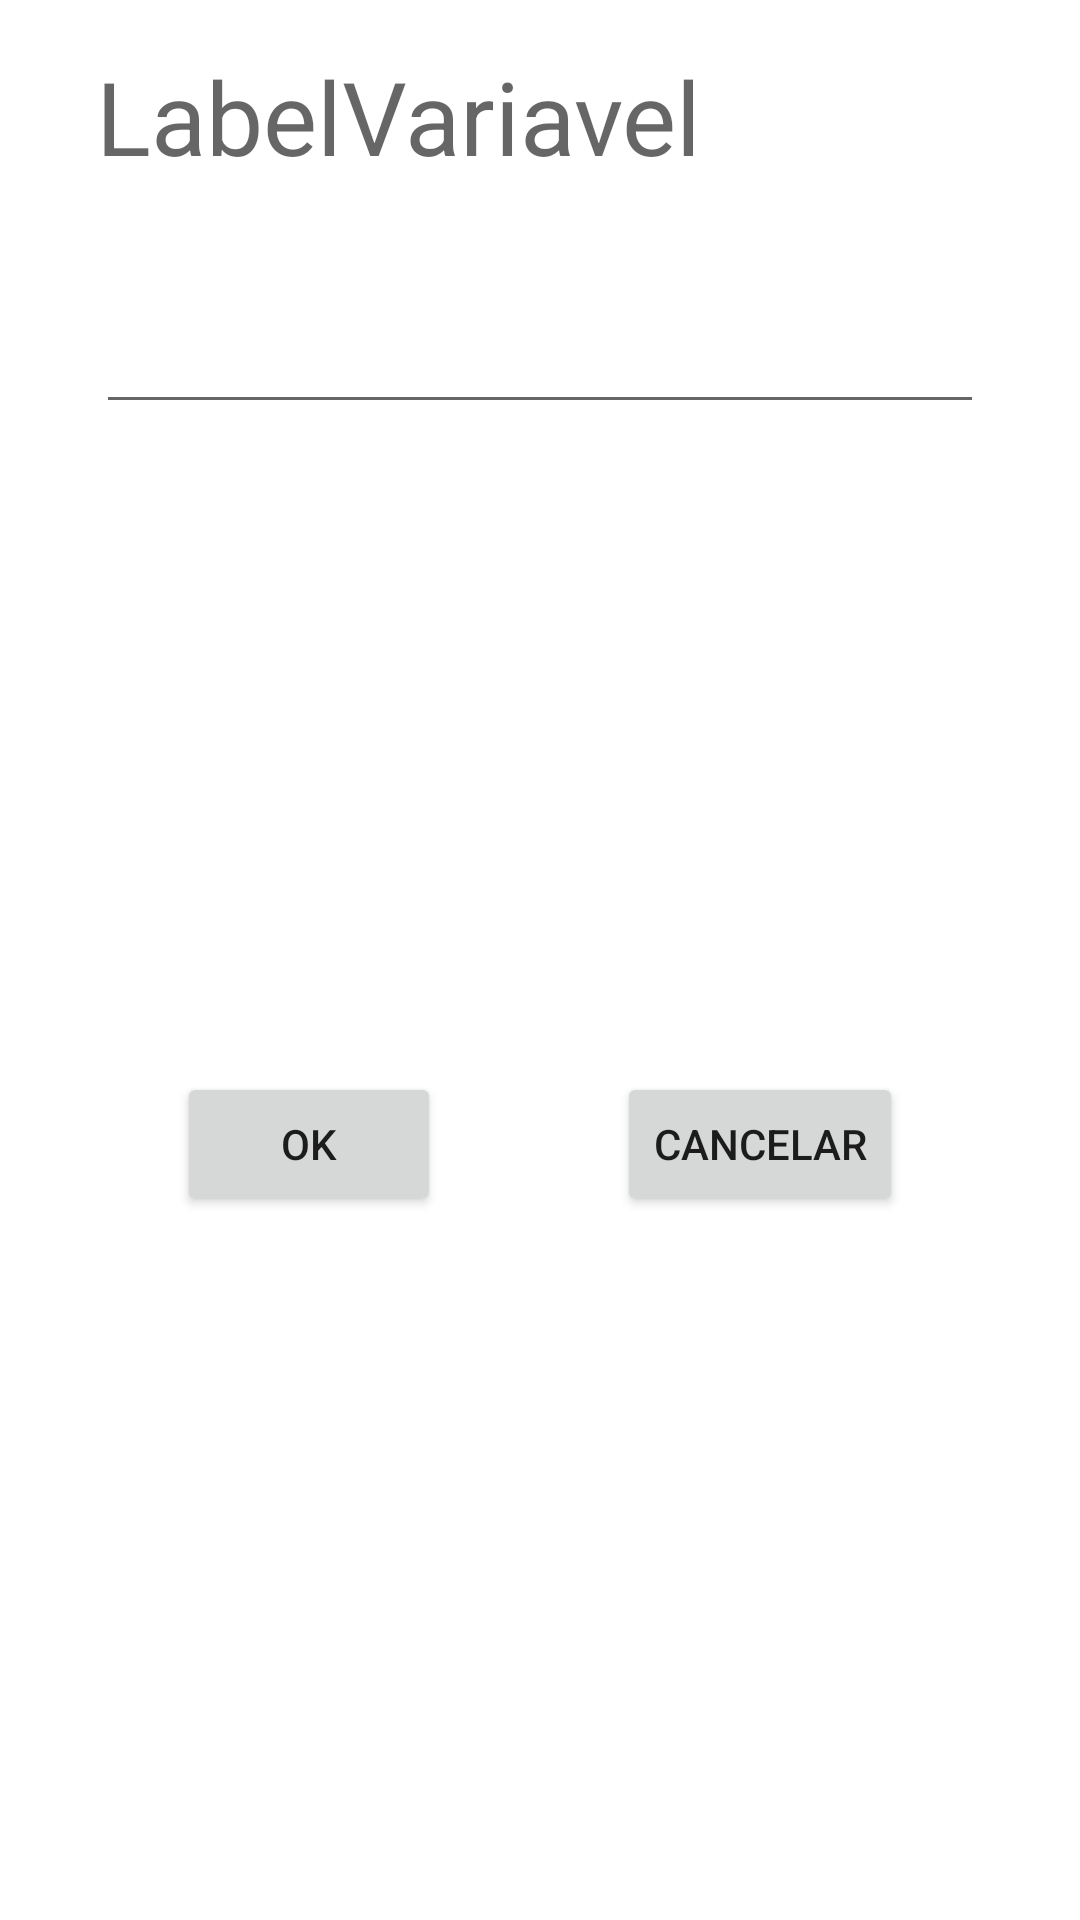

This screen was rendered from an Android layout file. Write that file and the resources it references.
<!-- AndroidManifest.xml: application theme Theme.SuperCalculadora -->
<!-- res/layout/activity_recebe.xml -->
<?xml version="1.0" encoding="utf-8"?>
<androidx.constraintlayout.widget.ConstraintLayout xmlns:android="http://schemas.android.com/apk/res/android"
    xmlns:app="http://schemas.android.com/apk/res-auto"
    xmlns:tools="http://schemas.android.com/tools"
    android:layout_width="match_parent"
    android:layout_height="match_parent"
    tools:context=".RecebeActivity">

    <TextView
        android:id="@+id/labelVariavel"
        android:layout_width="wrap_content"
        android:layout_height="wrap_content"
        android:layout_marginStart="32dp"
        android:layout_marginTop="16dp"
        android:text="@string/labelvariavel"
        android:textAppearance="@style/TextAppearance.AppCompat.Display1"
        app:layout_constraintStart_toStartOf="parent"
        app:layout_constraintTop_toTopOf="parent" />

    <EditText
        android:id="@+id/inputNumber"
        android:layout_width="0dp"
        android:layout_height="wrap_content"
        android:layout_marginStart="32dp"
        android:layout_marginTop="32dp"
        android:layout_marginEnd="32dp"
        android:ems="10"
        android:inputType="numberDecimal"
        android:minHeight="48dp"
        app:layout_constraintEnd_toEndOf="parent"
        app:layout_constraintHorizontal_bias="0.0"
        app:layout_constraintStart_toStartOf="parent"
        app:layout_constraintTop_toBottomOf="@+id/labelVariavel" />

    <Button
        android:id="@+id/btnOK"
        android:layout_width="wrap_content"
        android:layout_height="wrap_content"
        android:layout_marginTop="216dp"
        android:text="@string/ok"
        app:layout_constraintEnd_toStartOf="@+id/btnCancelar"
        app:layout_constraintHorizontal_bias="0.5"
        app:layout_constraintStart_toStartOf="parent"
        app:layout_constraintTop_toBottomOf="@+id/inputNumber" />

    <Button
        android:id="@+id/btnCancelar"
        android:layout_width="wrap_content"
        android:layout_height="wrap_content"
        android:layout_marginTop="216dp"
        android:text="@string/cancelar"
        app:layout_constraintEnd_toEndOf="parent"
        app:layout_constraintHorizontal_bias="0.5"
        app:layout_constraintStart_toEndOf="@+id/btnOK"
        app:layout_constraintTop_toBottomOf="@+id/inputNumber" />
</androidx.constraintlayout.widget.ConstraintLayout>
<!-- resources referenced by this layout -->
<resources>
  <string name="cancelar">Cancelar</string>
  <string name="labelvariavel">LabelVariavel</string>
  <string name="ok">OK</string>
  <style name="Theme.SuperCalculadora" parent="Theme.MaterialComponents.DayNight.DarkActionBar">
          
          <item name="colorPrimary">@color/purple_500</item>
          <item name="colorPrimaryVariant">@color/purple_700</item>
          <item name="colorOnPrimary">@color/white</item>
          
          <item name="colorSecondary">@color/teal_200</item>
          <item name="colorSecondaryVariant">@color/teal_700</item>
          <item name="colorOnSecondary">@color/black</item>
          
          <item name="android:statusBarColor" tools:targetApi="l">?attr/colorPrimaryVariant</item>
          
      </style>
  <!-- not gathered from this repository: default colours our renderer supplied (Android Studio template values) -->
  <color name="purple_500">#FF6200EE</color>
  <color name="purple_700">#FF3700B3</color>
  <color name="teal_200">#FF03DAC5</color>
  <color name="teal_700">#FF018786</color>
  <color name="black">#FF000000</color>
  <color name="white">#FFFFFFFF</color>
</resources>
